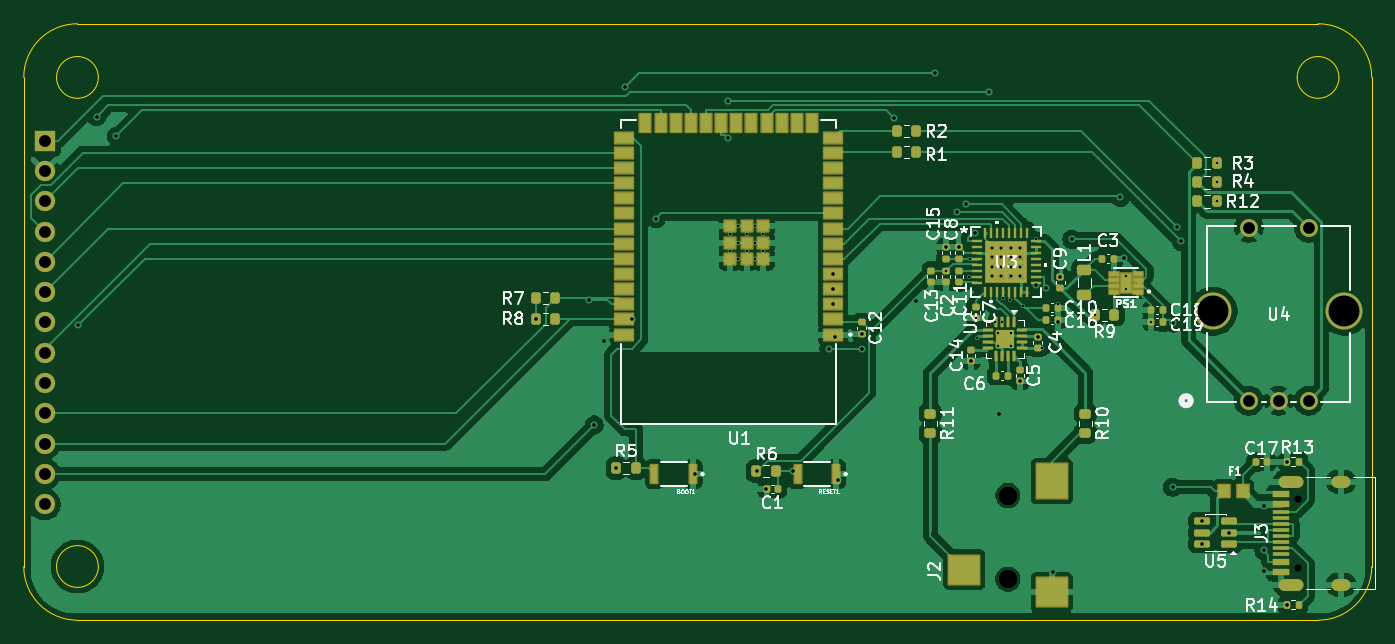
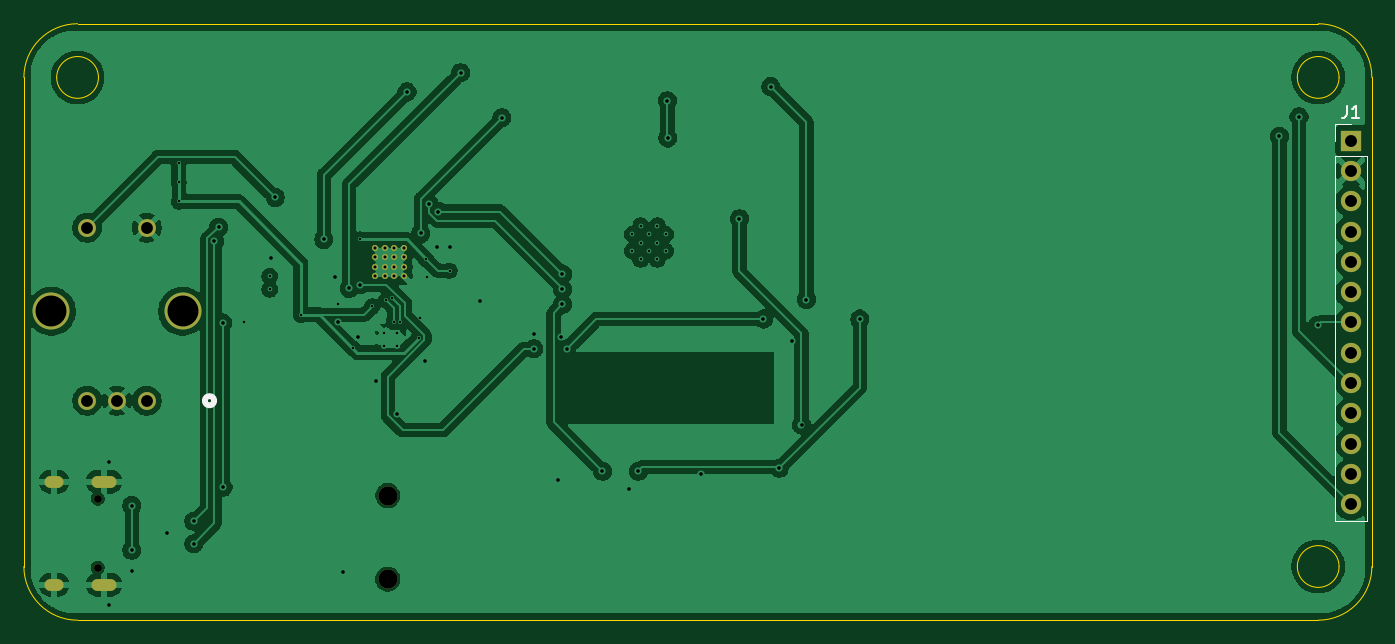
Circuit board: 11 layer files. Board 113.0 x 50.0 mm.
- bottom_copper: spotify desk thing-B_Cu.gbr (140616 bytes)
- bottom_mask: spotify desk thing-B_Mask.gbr (1935 bytes)
- paste: spotify desk thing-B_Paste.gbr (461 bytes)
- bottom_silk: spotify desk thing-B_Silkscreen.gbr (1515 bytes)
- outline: spotify desk thing-Edge_Cuts.gbr (1458 bytes)
- top_copper: spotify desk thing-F_Cu.gbr (181375 bytes)
- top_mask: spotify desk thing-F_Mask.gbr (12649 bytes)
- paste: spotify desk thing-F_Paste.gbr (14856 bytes)
- top_silk: spotify desk thing-F_Silkscreen.gbr (73003 bytes)
- drill: spotify desk thing-NPTH.drl (457 bytes)
- drill: spotify desk thing-PTH.drl (3016 bytes)

=== bottom_copper: spotify desk thing-B_Cu.gbr (140616 bytes, source omitted) ===
=== bottom_mask: spotify desk thing-B_Mask.gbr ===
%TF.GenerationSoftware,KiCad,Pcbnew,9.0.6*%
%TF.CreationDate,2026-01-02T14:19:04-05:00*%
%TF.ProjectId,spotify desk thing,73706f74-6966-4792-9064-65736b207468,rev?*%
%TF.SameCoordinates,Original*%
%TF.FileFunction,Soldermask,Bot*%
%TF.FilePolarity,Negative*%
%FSLAX46Y46*%
G04 Gerber Fmt 4.6, Leading zero omitted, Abs format (unit mm)*
G04 Created by KiCad (PCBNEW 9.0.6) date 2026-01-02 14:19:04*
%MOMM*%
%LPD*%
G01*
G04 APERTURE LIST*
%ADD10C,1.600000*%
%ADD11O,1.600000X1.000000*%
%ADD12O,2.100000X1.000000*%
%ADD13C,0.650000*%
%ADD14C,3.098800*%
%ADD15C,1.498600*%
%ADD16C,0.508000*%
%ADD17R,1.700000X1.700000*%
%ADD18C,1.700000*%
G04 APERTURE END LIST*
D10*
%TO.C,J2*%
X128000000Y-172050000D03*
X128000000Y-165050000D03*
%TD*%
D11*
%TO.C,J3*%
X155950000Y-163880000D03*
D12*
X151770000Y-163880000D03*
D11*
X155950000Y-172520000D03*
D12*
X151770000Y-172520000D03*
D13*
X152300000Y-165310000D03*
X152300000Y-171090000D03*
%TD*%
D14*
%TO.C,U4*%
X145200001Y-149600002D03*
X156199999Y-149600002D03*
D15*
X148200000Y-157100000D03*
X153200000Y-157100000D03*
X150700000Y-157100000D03*
X148200000Y-142600003D03*
X153200000Y-142600003D03*
%TD*%
D16*
%TO.C,U3*%
X126668500Y-144293900D03*
X126668500Y-145081300D03*
X126668500Y-145868700D03*
X126668500Y-146656100D03*
X127455900Y-144293900D03*
X127455900Y-145081300D03*
X127455900Y-145868700D03*
X127455900Y-146656100D03*
X128243300Y-144293900D03*
X128243300Y-145081300D03*
X128243300Y-145868700D03*
X128243300Y-146656100D03*
X129030700Y-144293900D03*
X129030700Y-145081300D03*
X129030700Y-145868700D03*
X129030700Y-146656100D03*
%TD*%
D17*
%TO.C,J1*%
X47250000Y-135300000D03*
D18*
X47250000Y-137840000D03*
X47250000Y-140380000D03*
X47250000Y-142920000D03*
X47250000Y-145460000D03*
X47250000Y-148000000D03*
X47250000Y-150540000D03*
X47250000Y-153080000D03*
X47250000Y-155620000D03*
X47250000Y-158160000D03*
X47250000Y-160700000D03*
X47250000Y-163240000D03*
X47250000Y-165780000D03*
%TD*%
M02*

=== paste: spotify desk thing-B_Paste.gbr ===
%TF.GenerationSoftware,KiCad,Pcbnew,9.0.6*%
%TF.CreationDate,2026-01-02T14:19:04-05:00*%
%TF.ProjectId,spotify desk thing,73706f74-6966-4792-9064-65736b207468,rev?*%
%TF.SameCoordinates,Original*%
%TF.FileFunction,Paste,Bot*%
%TF.FilePolarity,Positive*%
%FSLAX46Y46*%
G04 Gerber Fmt 4.6, Leading zero omitted, Abs format (unit mm)*
G04 Created by KiCad (PCBNEW 9.0.6) date 2026-01-02 14:19:04*
%MOMM*%
%LPD*%
G01*
G04 APERTURE LIST*
G04 APERTURE END LIST*
M02*

=== bottom_silk: spotify desk thing-B_Silkscreen.gbr ===
%TF.GenerationSoftware,KiCad,Pcbnew,9.0.6*%
%TF.CreationDate,2026-01-02T14:19:04-05:00*%
%TF.ProjectId,spotify desk thing,73706f74-6966-4792-9064-65736b207468,rev?*%
%TF.SameCoordinates,Original*%
%TF.FileFunction,Legend,Bot*%
%TF.FilePolarity,Positive*%
%FSLAX46Y46*%
G04 Gerber Fmt 4.6, Leading zero omitted, Abs format (unit mm)*
G04 Created by KiCad (PCBNEW 9.0.6) date 2026-01-02 14:19:04*
%MOMM*%
%LPD*%
G01*
G04 APERTURE LIST*
%ADD10C,0.150000*%
%ADD11C,0.508000*%
%ADD12C,0.120000*%
G04 APERTURE END LIST*
D10*
X47583333Y-132374819D02*
X47583333Y-133089104D01*
X47583333Y-133089104D02*
X47630952Y-133231961D01*
X47630952Y-133231961D02*
X47726190Y-133327200D01*
X47726190Y-133327200D02*
X47869047Y-133374819D01*
X47869047Y-133374819D02*
X47964285Y-133374819D01*
X46583333Y-133374819D02*
X47154761Y-133374819D01*
X46869047Y-133374819D02*
X46869047Y-132374819D01*
X46869047Y-132374819D02*
X46964285Y-132517676D01*
X46964285Y-132517676D02*
X47059523Y-132612914D01*
X47059523Y-132612914D02*
X47154761Y-132660533D01*
D11*
%TO.C,U4*%
X143321300Y-157100000D02*
G75*
G02*
X142559300Y-157100000I-381000J0D01*
G01*
X142559300Y-157100000D02*
G75*
G02*
X143321300Y-157100000I381000J0D01*
G01*
D12*
%TO.C,J1*%
X45870000Y-136570000D02*
X45870000Y-167160000D01*
X48630000Y-133920000D02*
X47250000Y-133920000D01*
X48630000Y-135300000D02*
X48630000Y-133920000D01*
X48630000Y-136570000D02*
X45870000Y-136570000D01*
X48630000Y-136570000D02*
X48630000Y-167160000D01*
X48630000Y-167160000D02*
X45870000Y-167160000D01*
%TD*%
M02*

=== outline: spotify desk thing-Edge_Cuts.gbr ===
%TF.GenerationSoftware,KiCad,Pcbnew,9.0.6*%
%TF.CreationDate,2026-01-02T14:19:04-05:00*%
%TF.ProjectId,spotify desk thing,73706f74-6966-4792-9064-65736b207468,rev?*%
%TF.SameCoordinates,Original*%
%TF.FileFunction,Profile,NP*%
%FSLAX46Y46*%
G04 Gerber Fmt 4.6, Leading zero omitted, Abs format (unit mm)*
G04 Created by KiCad (PCBNEW 9.0.6) date 2026-01-02 14:19:04*
%MOMM*%
%LPD*%
G01*
G04 APERTURE LIST*
%TA.AperFunction,Profile*%
%ADD10C,0.050000*%
%TD*%
G04 APERTURE END LIST*
D10*
X51750000Y-171000000D02*
G75*
G02*
X48250000Y-171000000I-1750000J0D01*
G01*
X48250000Y-171000000D02*
G75*
G02*
X51750000Y-171000000I1750000J0D01*
G01*
X51750000Y-130000000D02*
G75*
G02*
X48250000Y-130000000I-1750000J0D01*
G01*
X48250000Y-130000000D02*
G75*
G02*
X51750000Y-130000000I1750000J0D01*
G01*
X155750000Y-130000000D02*
G75*
G02*
X152250000Y-130000000I-1750000J0D01*
G01*
X152250000Y-130000000D02*
G75*
G02*
X155750000Y-130000000I1750000J0D01*
G01*
X45500000Y-130000000D02*
X45500000Y-171000000D01*
X154000000Y-125500000D02*
X50000000Y-125500000D01*
X158500000Y-171000000D02*
X158500000Y-130000000D01*
X50000000Y-175500000D02*
X154000000Y-175500000D01*
X50000000Y-175500000D02*
G75*
G02*
X45500000Y-171000000I0J4500000D01*
G01*
X158500000Y-171000000D02*
G75*
G02*
X154000000Y-175500000I-4500000J0D01*
G01*
X154000000Y-125500000D02*
G75*
G02*
X158500000Y-130000000I0J-4500000D01*
G01*
X45500000Y-130000000D02*
G75*
G02*
X50000000Y-125500000I4500000J0D01*
G01*
M02*

=== top_copper: spotify desk thing-F_Cu.gbr (181375 bytes, source omitted) ===
=== top_mask: spotify desk thing-F_Mask.gbr (12649 bytes, source omitted) ===
=== paste: spotify desk thing-F_Paste.gbr (14856 bytes, source omitted) ===
=== top_silk: spotify desk thing-F_Silkscreen.gbr (73003 bytes, source omitted) ===
=== drill: spotify desk thing-NPTH.drl ===
M48
; DRILL file {KiCad 9.0.6} date 2026-01-02T14:19:28-0500
; FORMAT={-:-/ absolute / metric / decimal}
; #@! TF.CreationDate,2026-01-02T14:19:28-05:00
; #@! TF.GenerationSoftware,Kicad,Pcbnew,9.0.6
; #@! TF.FileFunction,NonPlated,1,2,NPTH
FMAT,2
METRIC
; #@! TA.AperFunction,NonPlated,NPTH,ComponentDrill
T1C0.650
; #@! TA.AperFunction,NonPlated,NPTH,ComponentDrill
T2C1.600
%
G90
G05
T1
X152.3Y-165.31
X152.3Y-171.09
T2
X128.0Y-165.05
X128.0Y-172.05
M30

=== drill: spotify desk thing-PTH.drl ===
M48
; DRILL file {KiCad 9.0.6} date 2026-01-02T14:19:28-0500
; FORMAT={-:-/ absolute / metric / decimal}
; #@! TF.CreationDate,2026-01-02T14:19:28-05:00
; #@! TF.GenerationSoftware,Kicad,Pcbnew,9.0.6
; #@! TF.FileFunction,Plated,1,2,PTH
FMAT,2
METRIC
; #@! TA.AperFunction,Plated,PTH,ViaDrill
T1C0.200
; #@! TA.AperFunction,Plated,PTH,ComponentDrill
T2C0.200
; #@! TA.AperFunction,Plated,PTH,ComponentDrill
T3C0.254
; #@! TA.AperFunction,Plated,PTH,ViaDrill
T4C0.300
; #@! TA.AperFunction,Plated,PTH,ComponentDrill
T5C0.600
; #@! TA.AperFunction,Plated,PTH,ComponentDrill
T6C0.991
; #@! TA.AperFunction,Plated,PTH,ComponentDrill
T7C1.000
; #@! TA.AperFunction,Plated,PTH,ComponentDrill
T8C2.591
%
G90
G05
T1
X122.81Y-146.2
X124.7Y-146.7
X124.8Y-145.225
X125.3Y-150.2
X125.4Y-151.812
X126.95Y-150.5
X127.5Y-150.5
X127.618Y-148.529
X128.146Y-148.682
X129.3Y-149.2
X130.325Y-143.585
X130.9Y-152.7
X132.2Y-149.0
X135.275Y-149.9
X140.02Y-150.5
X145.5Y-140.4
X145.525Y-137.19
X145.525Y-138.8
T2
X104.7Y-143.14
X104.7Y-144.54
X105.4Y-142.44
X105.4Y-143.84
X105.4Y-145.24
X106.1Y-143.14
X106.1Y-144.54
X106.8Y-142.44
X106.8Y-143.84
X106.8Y-145.24
X107.5Y-143.14
X107.5Y-144.54
X127.2Y-151.387
X127.2Y-152.487
X128.3Y-151.387
X128.3Y-152.487
X137.9Y-146.65
X137.9Y-147.75
T3
X126.668Y-144.294
X126.668Y-145.081
X126.668Y-145.869
X126.668Y-146.656
X127.456Y-144.294
X127.456Y-145.081
X127.456Y-145.869
X127.456Y-146.656
X128.243Y-144.294
X128.243Y-145.081
X128.243Y-145.869
X128.243Y-146.656
X129.031Y-144.294
X129.031Y-145.081
X129.031Y-145.869
X129.031Y-146.656
T4
X50.056Y-150.795
X51.608Y-133.3
X53.254Y-134.936
X88.425Y-150.25
X92.904Y-148.618
X93.314Y-159.134
X94.142Y-152.061
X95.175Y-162.75
X95.889Y-130.772
X96.5Y-150.25
X98.519Y-141.844
X101.75Y-163.25
X104.527Y-135.075
X104.559Y-131.952
X107.0Y-163.0
X107.75Y-164.5
X110.0Y-163.0
X113.0Y-152.75
X113.35Y-146.48
X113.35Y-147.75
X113.35Y-149.02
X113.5Y-151.75
X113.75Y-163.75
X115.75Y-151.5
X115.75Y-152.75
X118.431Y-133.392
X120.275Y-148.728
X121.899Y-129.617
X122.8Y-144.22
X123.75Y-141.249
X123.9Y-144.22
X124.509Y-140.649
X124.9Y-153.78
X125.23Y-143.079
X126.384Y-131.218
X127.25Y-158.2
X129.0Y-155.48
X130.325Y-147.365
X130.5Y-151.739
X131.229Y-147.683
X131.75Y-171.5
X132.18Y-150.5
X132.4Y-146.72
X133.351Y-143.575
X137.427Y-140.059
X137.766Y-145.164
X141.806Y-164.348
X141.842Y-150.583
X142.186Y-142.564
X142.524Y-143.75
X144.262Y-167.2
X144.262Y-169.1
X146.538Y-168.15
X149.453Y-165.892
X149.453Y-169.63
X149.453Y-171.344
X151.39Y-162.2
X151.39Y-174.2
T6
X148.2Y-142.6
X148.2Y-157.1
X150.7Y-157.1
X153.2Y-142.6
X153.2Y-157.1
T7
X47.25Y-135.3
X47.25Y-137.84
X47.25Y-140.38
X47.25Y-142.92
X47.25Y-145.46
X47.25Y-148.0
X47.25Y-150.54
X47.25Y-153.08
X47.25Y-155.62
X47.25Y-158.16
X47.25Y-160.7
X47.25Y-163.24
X47.25Y-165.78
T8
X145.2Y-149.6
X156.2Y-149.6
T5
G00X151.22Y-163.88
M15
G01X152.32Y-163.88
M16
G05
G00X151.22Y-172.52
M15
G01X152.32Y-172.52
M16
G05
G00X155.65Y-163.88
M15
G01X156.25Y-163.88
M16
G05
G00X155.65Y-172.52
M15
G01X156.25Y-172.52
M16
G05
M30

